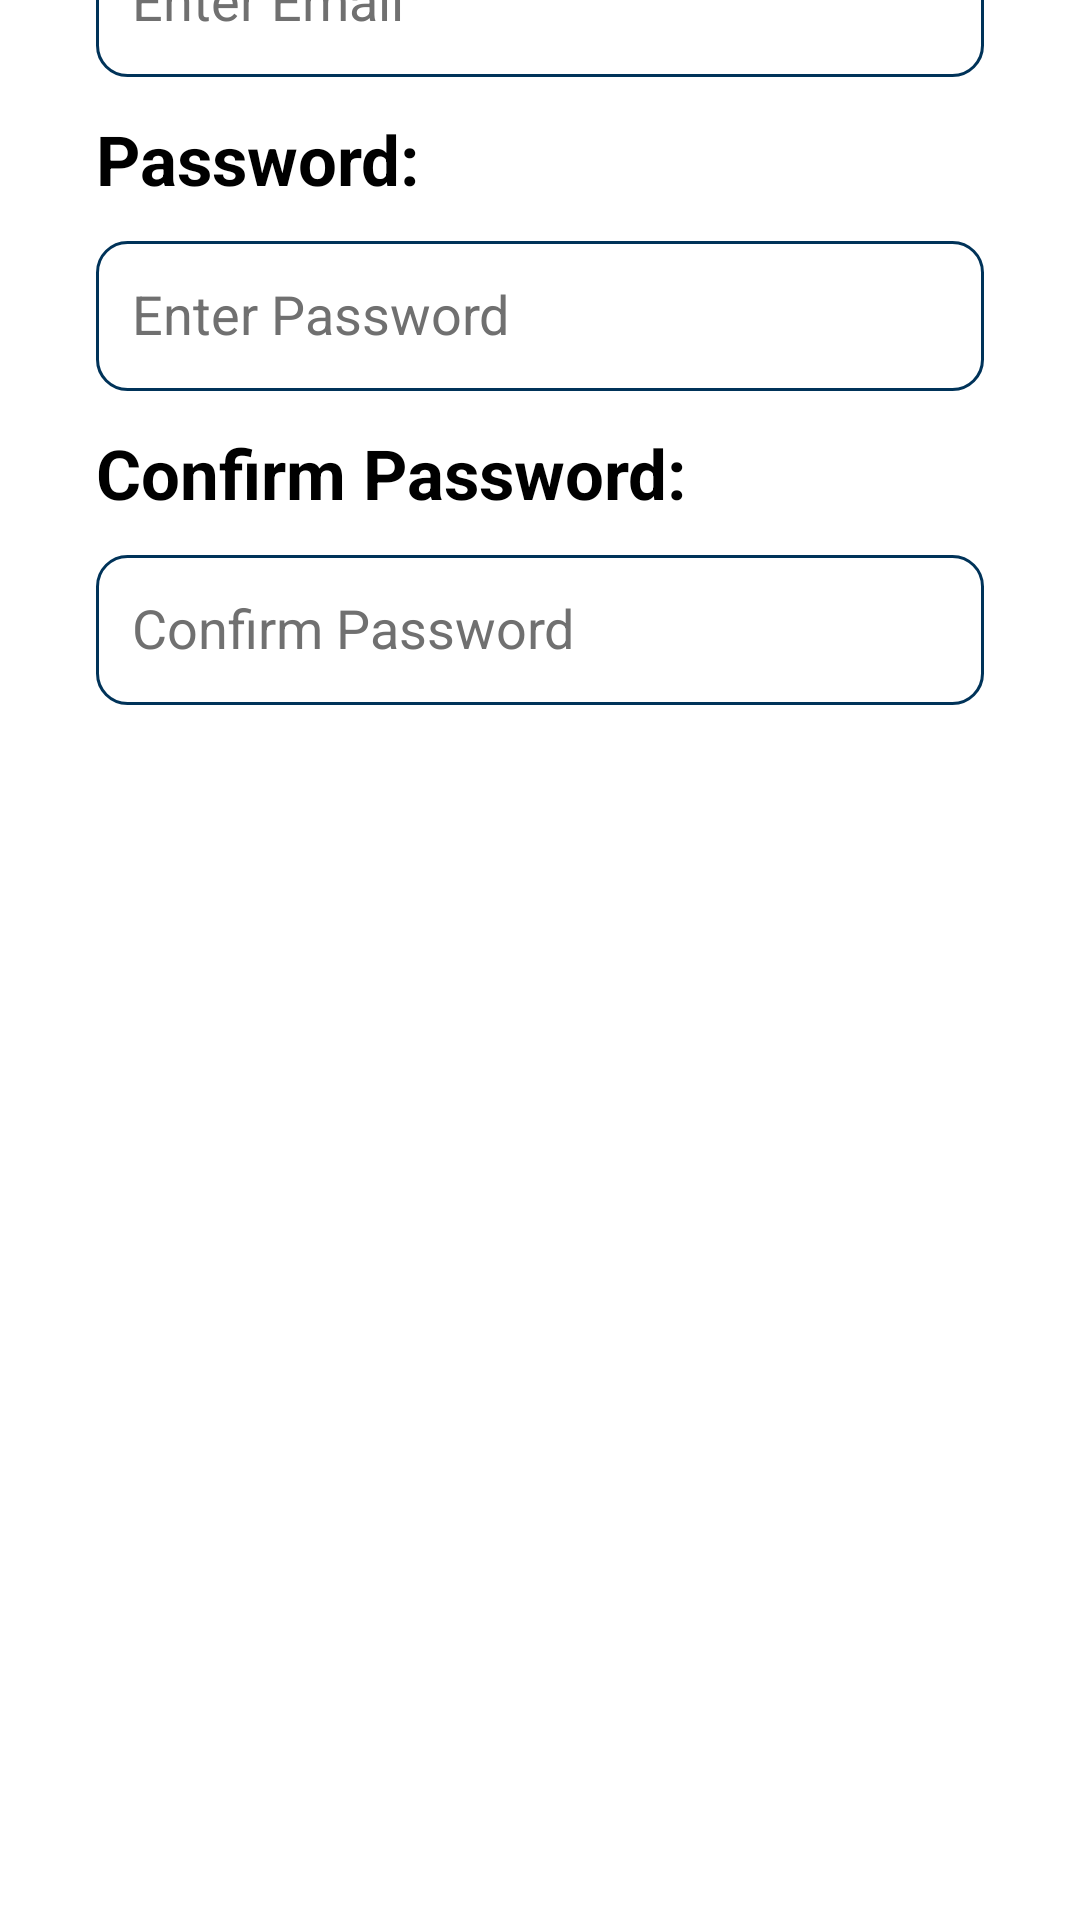

This screen was rendered from an Android layout file. Write that file and the resources it references.
<!-- AndroidManifest.xml: application theme Theme.MealMate -->
<!-- res/layout/activity_signup.xml -->
<?xml version="1.0" encoding="utf-8"?>
<androidx.constraintlayout.widget.ConstraintLayout xmlns:android="http://schemas.android.com/apk/res/android"
    xmlns:app="http://schemas.android.com/apk/res-auto"
    xmlns:tools="http://schemas.android.com/tools"
    android:id="@+id/main"
    android:layout_width="match_parent"
    android:layout_height="match_parent"
    android:background="#ffffff"
    tools:context=".LoginActivity">


    <ImageView
        android:id="@+id/topbackground"
        android:layout_width="wrap_content"
        android:layout_height="wrap_content"
        android:scaleType="centerCrop"
        android:src="@drawable/top_background"
        app:layout_constraintBottom_toBottomOf="@+id/create"
        app:layout_constraintEnd_toEndOf="parent"
        app:layout_constraintHorizontal_bias="0.0"
        app:layout_constraintStart_toStartOf="parent"
        app:layout_constraintTop_toTopOf="parent"
        app:layout_constraintVertical_bias="0.352" />


    <TextView
        android:id="@+id/create"
        android:layout_width="wrap_content"
        android:layout_height="wrap_content"
        android:layout_marginStart="16dp"
        android:layout_marginBottom="700dp"
        android:text="Create \nAccount!!!"
        android:textColor="#ffffff"
        android:textSize="30sp"
        android:textStyle="bold"
        app:layout_constraintTop_toTopOf="parent"
        app:layout_constraintBottom_toBottomOf="parent"
        app:layout_constraintStart_toStartOf="parent" />

    <LinearLayout
        android:layout_width="match_parent"
        android:layout_height="700dp"
        android:orientation="vertical"
        android:padding="32dp"
        app:layout_constraintBottom_toBottomOf="parent"
        app:layout_constraintStart_toStartOf="parent"
        app:layout_constraintTop_toBottomOf="@+id/topbackground"
        app:layout_constraintVertical_bias="0.398">

        <TextView
            android:layout_width="match_parent"
            android:layout_height="wrap_content"
            android:text="Username:"
            android:textColor="#000000"
            android:textSize="23sp"
            android:textStyle="bold" />

        <EditText
            android:id="@+id/edtUsername"
            android:layout_width="match_parent"
            android:layout_height="50dp"
            android:layout_marginTop="12dp"
            android:background="@drawable/edit_text_background"
            android:ems="10"
            android:hint="Enter Username"
            android:inputType="text"
            android:padding="12dp"
            android:textColor="#707070"
            android:textSize="18sp" />


        <TextView
            android:layout_width="match_parent"
            android:layout_height="wrap_content"
            android:layout_marginTop="12dp"
            android:text="Email:"
            android:textColor="#000000"
            android:textSize="23sp"
            android:textStyle="bold" />

        <EditText
            android:id="@+id/edtEmail"
            android:layout_width="match_parent"
            android:layout_height="50dp"
            android:layout_marginTop="12dp"
            android:background="@drawable/edit_text_background"
            android:ems="10"
            android:hint="Enter Email"
            android:inputType="text"
            android:padding="12dp"
            android:textColor="#707070"
            android:textSize="18sp" />

        <TextView
            android:layout_width="match_parent"
            android:layout_height="wrap_content"
            android:layout_marginTop="12dp"
            android:text="Password:"
            android:textColor="#000000"
            android:textSize="23sp"
            android:textStyle="bold" />


        <EditText
            android:id="@+id/edtPassword"
            android:layout_width="match_parent"
            android:layout_height="50dp"
            android:layout_marginTop="12dp"
            android:background="@drawable/edit_text_background"
            android:ems="10"
            android:hint="Enter Password"
            android:inputType="text"
            android:padding="12dp"
            android:textColor="#707070"
            android:textSize="18sp" />


        <TextView
            android:layout_width="match_parent"
            android:layout_height="wrap_content"
            android:layout_marginTop="12dp"
            android:text="Confirm Password:"
            android:textColor="#000000"
            android:textSize="23sp"
            android:textStyle="bold" />

        <EditText
            android:id="@+id/edtConfirmPassword"
            android:layout_width="match_parent"
            android:layout_height="50dp"
            android:layout_marginTop="12dp"
            android:background="@drawable/edit_text_background"
            android:ems="10"
            android:hint="Confirm Password"
            android:inputType="text"
            android:padding="12dp"
            android:textColor="#707070"
            android:textSize="18sp" />


        <androidx.appcompat.widget.AppCompatButton
            android:id="@+id/btnSignup"
            android:layout_width="match_parent"
            android:layout_height="50dp"
            android:layout_marginTop="35dp"
            android:background="@drawable/button_background"
            android:text="Sign Up"
            android:textColor="#ffffff"
            android:textSize="20sp"
            android:textStyle="bold" />


    </LinearLayout>


</androidx.constraintlayout.widget.ConstraintLayout>
<!-- resources referenced by this layout -->
<resources>
  <!-- drawable edit_text_background (drawable) -->
  <?xml version="1.0" encoding="utf-8"?>
  <selector xmlns:android="http://schemas.android.com/apk/res/android">
  <item>
      <shape android:shape="rectangle">
          <solid android:color="@color/white"/>
          <corners android:radius="10dp"/>
          <stroke android:color="@color/blue" android:width="1dp"/>
      </shape>
  </item>
  </selector>
  <!-- drawable top_background: jpg bitmap (drawable, 21986 bytes) -->
  <color name="white">#FFFFFFFF</color>
  <color name="blue">#003359</color>
</resources>
